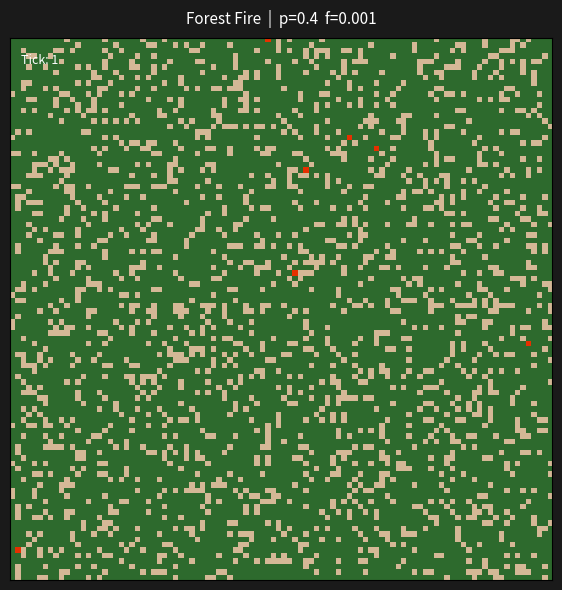
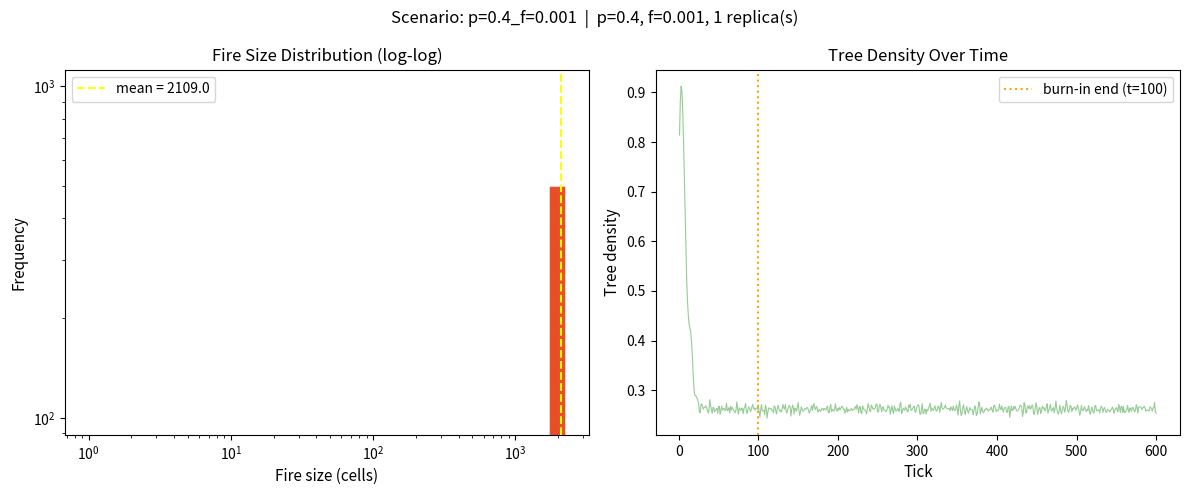

Write Python code to recreate these figures, in order.


"""
Forest Fire Cellular Automaton
Based on the Drossel & Schwabl (1992) model.

Usage examples:
  python forest_fire.py
  python forest_fire.py --grid-size 150 --ticks 800 --lightning-prob 0.0005
  python forest_fire.py --sweep-param lightning_prob --sweep-values 0.0001 0.001 0.01
  python forest_fire.py --replicas 5 --no-animation
"""

import argparse
import random
from dataclasses import dataclass, field
from enum import IntEnum

import matplotlib.pyplot as plt
import matplotlib.animation as animation
import matplotlib.colors as mcolors
import numpy as np
import pandas as pd


# ---------------------------------------------------------------------------
# Constants
# ---------------------------------------------------------------------------
GRID_SIZE: int = 100          # number of cells per side (GRID_SIZE x GRID_SIZE)
TICKS: int = 600              # total simulation steps
BURN_IN_TICKS: int = 100      # steps discarded before recording fire sizes
TREE_GROWTH_PROB: float = 0.4  # p: probability of empty cell growing a tree
LIGHTNING_PROB: float = 0.001  # f: probability of a tree being struck by lightning
INITIAL_TREE_DENSITY: float = 0.7  # fraction of cells initialised as trees
REPLICAS: int = 1             # number of independent runs per scenario
ANIMATION_INTERVAL_MS: int = 60  # milliseconds between animation frames

# Cell states
class CellState(IntEnum):
    EMPTY = 0
    TREE = 1
    FIRE = 2


# Colour map: empty=tan, tree=forest green, fire=red
CMAP = mcolors.ListedColormap(["#d4b896", "#2d6a2d", "#e63000"])
NORM = mcolors.BoundaryNorm([0, 1, 2, 3], CMAP.N)


# ---------------------------------------------------------------------------
# Data classes
# ---------------------------------------------------------------------------
@dataclass
class SimulationConfig:
    """All tuneable parameters for one simulation scenario."""
    grid_size: int = GRID_SIZE
    ticks: int = TICKS
    burn_in_ticks: int = BURN_IN_TICKS
    tree_growth_prob: float = TREE_GROWTH_PROB
    lightning_prob: float = LIGHTNING_PROB
    initial_tree_density: float = INITIAL_TREE_DENSITY
    replicas: int = REPLICAS
    animate: bool = True
    scenario_label: str = "default"


@dataclass
class FireEvent:
    """Records a single fire event (one connected burn cluster)."""
    tick: int
    size: int          # number of cells burned in this event
    scenario: str


@dataclass
class ReplicaResult:
    """Aggregated results from one replica run."""
    replica_id: int
    scenario: str
    fire_events: list[FireEvent] = field(default_factory=list)
    tree_density_per_tick: list[float] = field(default_factory=list)

    @property
    def mean_fire_size(self) -> float:
        sizes = [e.size for e in self.fire_events]
        return float(np.mean(sizes)) if sizes else 0.0

    @property
    def max_fire_size(self) -> int:
        sizes = [e.size for e in self.fire_events]
        return int(np.max(sizes)) if sizes else 0


# ---------------------------------------------------------------------------
# Core model
# ---------------------------------------------------------------------------
class ForestFireModel:
    """
    Cellular automaton implementing the Drossel-Schwabl forest fire model.

    Rules (applied synchronously each tick):
      1. Empty cell → Tree with probability p
      2. Tree with a burning neighbour → Fire
      3. Tree with no burning neighbour → Fire with probability f (lightning)
      4. Fire → Empty
    """

    def __init__(self, cfg: SimulationConfig, rng: np.random.Generator):
        self.cfg = cfg
        self.rng = rng
        self.tick: int = 0
        self.grid: np.ndarray = self._init_grid()

    def _init_grid(self) -> np.ndarray:
        rand = self.rng.random((self.cfg.grid_size, self.cfg.grid_size))
        grid = np.where(rand < self.cfg.initial_tree_density,
                        CellState.TREE, CellState.EMPTY).astype(np.int8)
        return grid

    def _has_burning_neighbour(self, grid: np.ndarray) -> np.ndarray:
        """Returns boolean mask: True where at least one Moore neighbour is FIRE."""
        fire = (grid == CellState.FIRE).astype(np.int8)
        # Shift in all 8 directions and sum
        neighbour_fire = (
            np.roll(fire, 1, axis=0) + np.roll(fire, -1, axis=0) +
            np.roll(fire, 1, axis=1) + np.roll(fire, -1, axis=1) +
            np.roll(np.roll(fire, 1, axis=0), 1, axis=1) +
            np.roll(np.roll(fire, 1, axis=0), -1, axis=1) +
            np.roll(np.roll(fire, -1, axis=0), 1, axis=1) +
            np.roll(np.roll(fire, -1, axis=0), -1, axis=1)
        )
        return neighbour_fire > 0

    def step(self) -> list[FireEvent]:
        """
        Advance the grid by one tick.
        Returns a list of FireEvent objects for newly ignited clusters.
        """
        cfg = self.cfg
        grid = self.grid
        new_grid = np.copy(grid)

        is_tree = grid == CellState.TREE
        is_fire = grid == CellState.FIRE
        is_empty = grid == CellState.EMPTY

        # Rule 4: Fire → Empty
        new_grid[is_fire] = CellState.EMPTY

        # Rule 2: Tree with burning neighbour → Fire
        burning_neighbour = self._has_burning_neighbour(grid)
        spread_mask = is_tree & burning_neighbour
        new_grid[spread_mask] = CellState.FIRE

        # Rule 3: Lightning strike on tree (only if not already catching fire)
        lightning_candidates = is_tree & ~spread_mask
        lightning_strikes = self.rng.random((cfg.grid_size, cfg.grid_size)) < cfg.lightning_prob
        lightning_mask = lightning_candidates & lightning_strikes
        new_grid[lightning_mask] = CellState.FIRE

        # Rule 1: Empty → Tree
        grow_mask = is_empty & (self.rng.random((cfg.grid_size, cfg.grid_size)) < cfg.tree_growth_prob)
        new_grid[grow_mask] = CellState.TREE

        self.grid = new_grid
        self.tick += 1

        # Collect fire events (new ignitions this tick)
        fire_events: list[FireEvent] = []
        if self.tick > cfg.burn_in_ticks:
            newly_ignited = new_grid == CellState.FIRE
            total_burning = int(np.sum(newly_ignited))
            if total_burning > 0:
                fire_events.append(FireEvent(
                    tick=self.tick,
                    size=total_burning,
                    scenario=cfg.scenario_label
                ))
        return fire_events

    @property
    def tree_density(self) -> float:
        return float(np.mean(self.grid == CellState.TREE))


# ---------------------------------------------------------------------------
# Runner
# ---------------------------------------------------------------------------
def run_replica(cfg: SimulationConfig, replica_id: int,
                collect_frames: bool = False
                ) -> tuple[ReplicaResult, list[np.ndarray]]:
    """Run a single replica. Optionally collect grid frames for animation."""
    rng = np.random.default_rng(seed=replica_id * 1000 + hash(cfg.scenario_label) % 9999)
    model = ForestFireModel(cfg, rng)
    result = ReplicaResult(replica_id=replica_id, scenario=cfg.scenario_label)
    frames: list[np.ndarray] = []

    for _ in range(cfg.ticks):
        events = model.step()
        result.fire_events.extend(events)
        result.tree_density_per_tick.append(model.tree_density)
        if collect_frames:
            frames.append(model.grid.copy())

    return result, frames


# ---------------------------------------------------------------------------
# Animation
# ---------------------------------------------------------------------------
def show_animation(cfg: SimulationConfig, frames: list[np.ndarray]) -> None:
    """Display a matplotlib animation of the simulation grid."""
    fig, ax = plt.subplots(figsize=(6, 6))
    fig.patch.set_facecolor("#1a1a1a")
    ax.set_facecolor("#1a1a1a")
    ax.set_xticks([])
    ax.set_yticks([])
    ax.set_title(
        f"Forest Fire  |  p={cfg.tree_growth_prob}  f={cfg.lightning_prob}",
        color="white", fontsize=11, pad=10
    )

    img = ax.imshow(frames[0], cmap=CMAP, norm=NORM, interpolation="nearest")
    tick_label = ax.text(0.02, 0.97, "Tick: 0", transform=ax.transAxes,
                         color="white", fontsize=9, va="top")

    def update(frame_idx: int):
        img.set_data(frames[frame_idx])
        tick_label.set_text(f"Tick: {frame_idx + 1}")
        return img, tick_label

    ani = animation.FuncAnimation(
        fig, update, frames=len(frames),
        interval=ANIMATION_INTERVAL_MS, blit=True, repeat=True
    )
    plt.tight_layout()
    plt.show()
    return ani  # keep reference so GC doesn't kill it


# ---------------------------------------------------------------------------
# Analysis plots
# ---------------------------------------------------------------------------
def plot_results(all_results: list[ReplicaResult], cfg: SimulationConfig) -> None:
    """Plot fire size distribution and tree density over time."""
    fig, axes = plt.subplots(1, 2, figsize=(12, 5))
    fig.suptitle(f"Scenario: {cfg.scenario_label}  |  "
                 f"p={cfg.tree_growth_prob}, f={cfg.lightning_prob}, "
                 f"{cfg.replicas} replica(s)",
                 fontsize=12)

    # --- Fire size distribution (log-log) ---
    ax_dist = axes[0]
    all_sizes: list[int] = []
    for res in all_results:
        all_sizes.extend(e.size for e in res.fire_events)

    if all_sizes:
        bins = np.logspace(0, np.log10(max(all_sizes) + 1), 30)
        ax_dist.hist(all_sizes, bins=bins, color="#e63000", edgecolor="white",
                     linewidth=0.4, alpha=0.85)
        ax_dist.set_xscale("log")
        ax_dist.set_yscale("log")
        ax_dist.set_xlabel("Fire size (cells)", fontsize=11)
        ax_dist.set_ylabel("Frequency", fontsize=11)
        ax_dist.set_title("Fire Size Distribution (log-log)")
        mean_s = np.mean(all_sizes)
        ax_dist.axvline(mean_s, color="yellow", linestyle="--",
                        label=f"mean = {mean_s:.1f}")
        ax_dist.legend()

    # --- Tree density over time ---
    ax_dens = axes[1]
    ticks_axis = np.arange(1, cfg.ticks + 1)
    for res in all_results:
        ax_dens.plot(ticks_axis, res.tree_density_per_tick,
                     alpha=0.5, linewidth=0.8, color="#2d9a2d")
    if len(all_results) > 1:
        mean_density = np.mean(
            [res.tree_density_per_tick for res in all_results], axis=0
        )
        ax_dens.plot(ticks_axis, mean_density, color="white",
                     linewidth=1.5, label="mean across replicas")
        ax_dens.legend()
    ax_dens.axvline(cfg.burn_in_ticks, color="orange", linestyle=":",
                    label=f"burn-in end (t={cfg.burn_in_ticks})")
    ax_dens.set_xlabel("Tick", fontsize=11)
    ax_dens.set_ylabel("Tree density", fontsize=11)
    ax_dens.set_title("Tree Density Over Time")
    ax_dens.legend()

    plt.tight_layout()
    plt.show()


def plot_sweep_results(sweep_results: dict[str, list[ReplicaResult]],
                       sweep_param: str) -> None:
    """Summary plot for parameter sweep: mean fire size per parameter value."""
    labels, means, stds = [], [], []

    for label, results in sweep_results.items():
        all_sizes = [e.size for res in results for e in res.fire_events]
        labels.append(label)
        means.append(np.mean(all_sizes) if all_sizes else 0)
        stds.append(np.std(all_sizes) if all_sizes else 0)

    fig, ax = plt.subplots(figsize=(8, 5))
    x = np.arange(len(labels))
    ax.bar(x, means, yerr=stds, color="#e63000", capsize=5,
           edgecolor="white", linewidth=0.5, alpha=0.85)
    ax.set_xticks(x)
    ax.set_xticklabels(labels, rotation=30, ha="right")
    ax.set_xlabel(f"Parameter: {sweep_param}", fontsize=11)
    ax.set_ylabel("Mean fire size (cells)", fontsize=11)
    ax.set_title(f"Parameter Sweep — {sweep_param}", fontsize=13)
    plt.tight_layout()
    plt.show()


# ---------------------------------------------------------------------------
# CSV export
# ---------------------------------------------------------------------------
def export_csv(all_results: list[ReplicaResult], filename: str = "fire_events.csv") -> None:
    rows = [
        {"scenario": e.scenario, "replica": res.replica_id,
         "tick": e.tick, "fire_size": e.size}
        for res in all_results for e in res.fire_events
    ]
    df = pd.DataFrame(rows)
    df.to_csv(filename, index=False)
    print(f"Fire events saved to {filename}  ({len(df)} rows)")


# ---------------------------------------------------------------------------
# CLI
# ---------------------------------------------------------------------------
def build_arg_parser() -> argparse.ArgumentParser:
    parser = argparse.ArgumentParser(
        description="Forest Fire Cellular Automaton (Drossel & Schwabl 1992)"
    )
    parser.add_argument("--grid-size", type=int, default=GRID_SIZE,
                        help=f"Grid side length (default: {GRID_SIZE})")
    parser.add_argument("--ticks", type=int, default=TICKS,
                        help=f"Number of simulation steps (default: {TICKS})")
    parser.add_argument("--burn-in", type=int, default=BURN_IN_TICKS,
                        help=f"Steps before recording starts (default: {BURN_IN_TICKS})")
    parser.add_argument("--growth-prob", type=float, default=TREE_GROWTH_PROB,
                        help=f"Tree growth probability p (default: {TREE_GROWTH_PROB})")
    parser.add_argument("--lightning-prob", type=float, default=LIGHTNING_PROB,
                        help=f"Lightning probability f (default: {LIGHTNING_PROB})")
    parser.add_argument("--initial-density", type=float, default=INITIAL_TREE_DENSITY,
                        help=f"Initial tree density (default: {INITIAL_TREE_DENSITY})")
    parser.add_argument("--replicas", type=int, default=REPLICAS,
                        help=f"Number of independent replicas (default: {REPLICAS})")
    parser.add_argument("--no-animation", action="store_true",
                        help="Skip the grid animation")
    parser.add_argument("--export-csv", action="store_true",
                        help="Save fire events to fire_events.csv")

    # Parameter sweep
    sweep_group = parser.add_argument_group("Parameter sweep")
    sweep_group.add_argument("--sweep-param",
                             choices=["lightning_prob", "growth_prob", "initial_density"],
                             help="Parameter to sweep over")
    sweep_group.add_argument("--sweep-values", type=float, nargs="+",
                             help="Values to test in the sweep")

    return parser


# ---------------------------------------------------------------------------
# Entry point
# ---------------------------------------------------------------------------
def main() -> None:
    parser = build_arg_parser()
    args = parser.parse_args()

    base_cfg = SimulationConfig(
        grid_size=args.grid_size,
        ticks=args.ticks,
        burn_in_ticks=args.burn_in,
        tree_growth_prob=args.growth_prob,
        lightning_prob=args.lightning_prob,
        initial_tree_density=args.initial_density,
        replicas=args.replicas,
        animate=not args.no_animation,
    )

    # ---- Parameter sweep mode ----
    if args.sweep_param and args.sweep_values:
        print(f"\nParameter sweep: {args.sweep_param} = {args.sweep_values}")
        sweep_results: dict[str, list[ReplicaResult]] = {}

        for val in args.sweep_values:
            label = f"{args.sweep_param}={val}"
            print(f"  Running scenario: {label} ...")

            cfg = SimulationConfig(
                grid_size=base_cfg.grid_size,
                ticks=base_cfg.ticks,
                burn_in_ticks=base_cfg.burn_in_ticks,
                tree_growth_prob=val if args.sweep_param == "growth_prob" else base_cfg.tree_growth_prob,
                lightning_prob=val if args.sweep_param == "lightning_prob" else base_cfg.lightning_prob,
                initial_tree_density=val if args.sweep_param == "initial_density" else base_cfg.initial_tree_density,
                replicas=base_cfg.replicas,
                animate=False,
                scenario_label=label,
            )
            replica_results = []
            for r in range(cfg.replicas):
                res, _ = run_replica(cfg, replica_id=r, collect_frames=False)
                replica_results.append(res)
                print(f"    Replica {r+1}/{cfg.replicas}  "
                      f"mean fire size: {res.mean_fire_size:.2f}  "
                      f"max fire size: {res.max_fire_size}")
            sweep_results[label] = replica_results

        if args.export_csv:
            all_flat = [res for results in sweep_results.values() for res in results]
            export_csv(all_flat, "fire_events_sweep.csv")

        plot_sweep_results(sweep_results, args.sweep_param)

    # ---- Single scenario mode ----
    else:
        base_cfg.scenario_label = (
            f"p={base_cfg.tree_growth_prob}_f={base_cfg.lightning_prob}"
        )
        all_results: list[ReplicaResult] = []
        frames: list[np.ndarray] = []

        for r in range(base_cfg.replicas):
            collect = base_cfg.animate and r == 0  # animate only first replica
            res, rep_frames = run_replica(base_cfg, replica_id=r,
                                          collect_frames=collect)
            all_results.append(res)
            if collect:
                frames = rep_frames
            print(f"Replica {r+1}/{base_cfg.replicas}  "
                  f"mean fire size: {res.mean_fire_size:.2f}  "
                  f"max fire size: {res.max_fire_size}  "
                  f"total events: {len(res.fire_events)}")

        if args.export_csv:
            export_csv(all_results)

        if base_cfg.animate and frames:
            _ani = show_animation(base_cfg, frames)  # noqa: F841 keep ref

        plot_results(all_results, base_cfg)


if __name__ == "__main__":
    main()
